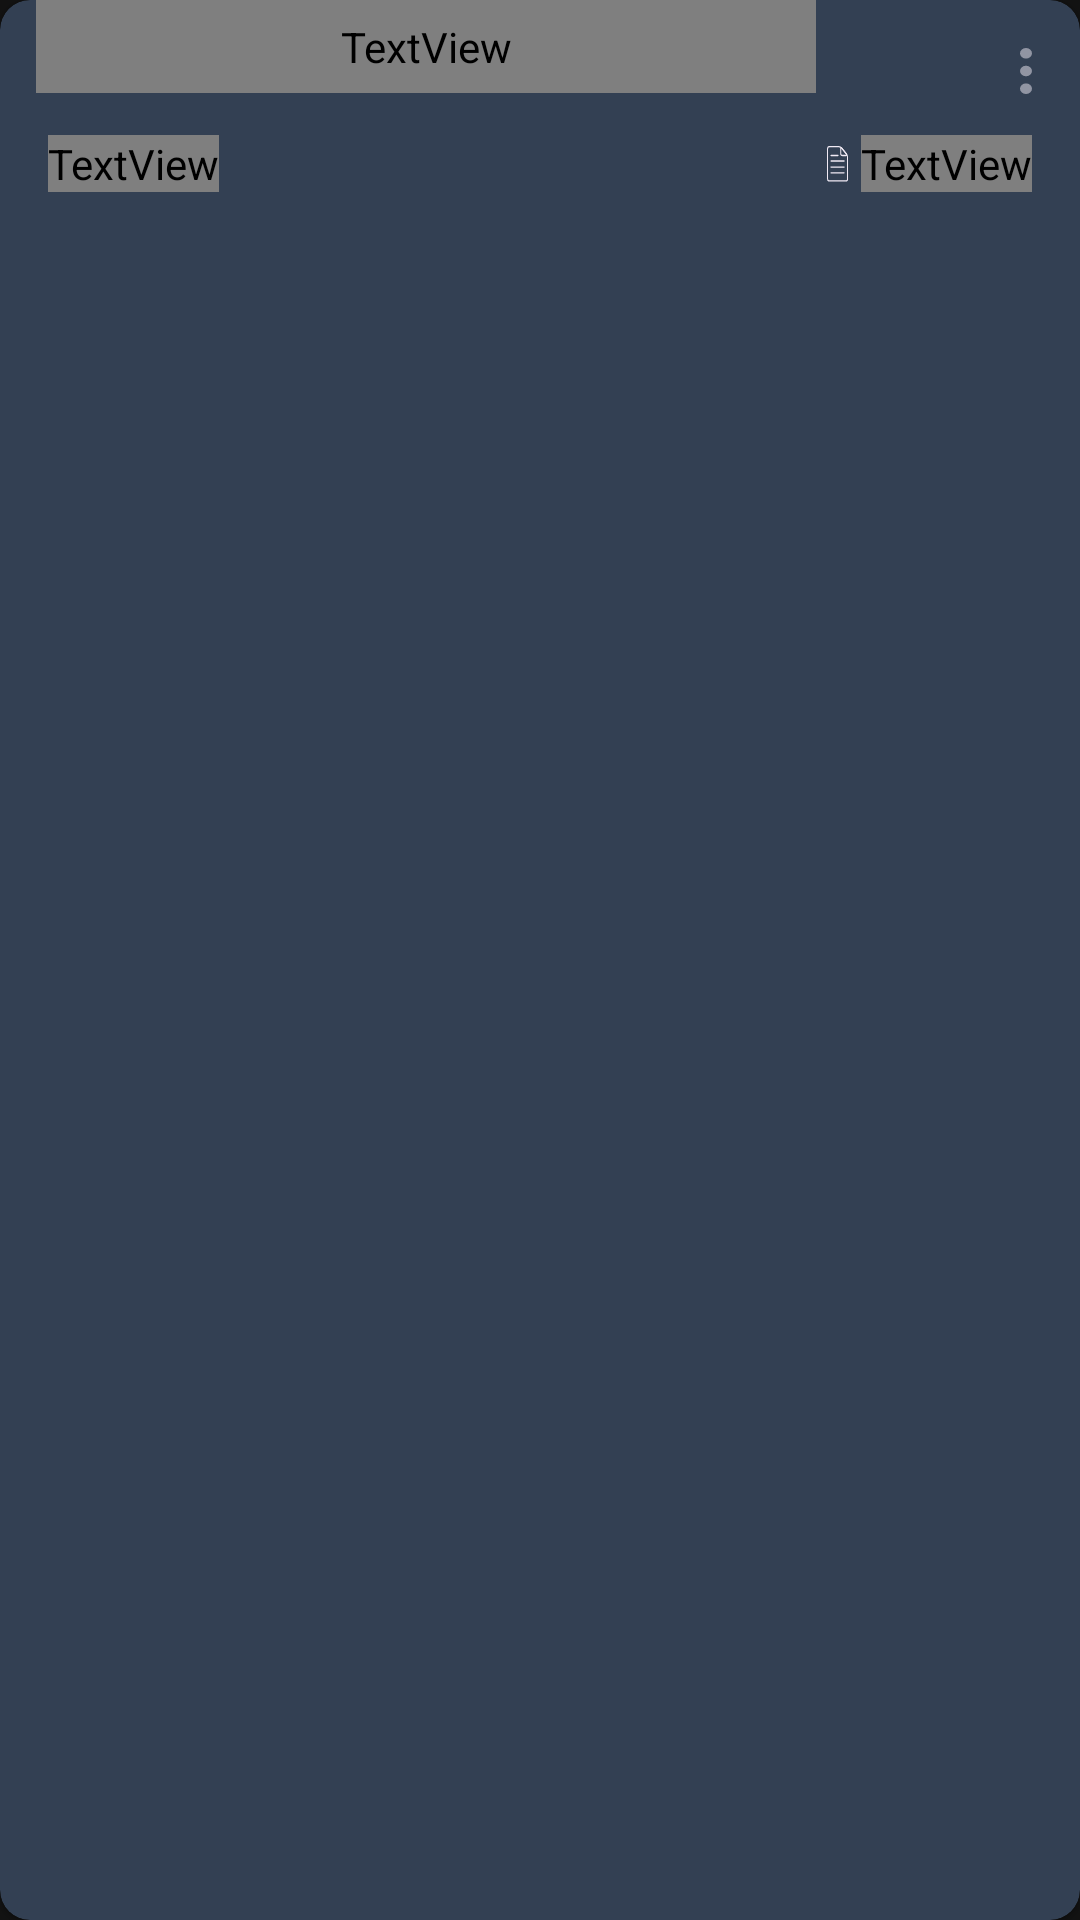

The Android layout XML behind this screen, and the referenced resources:
<!-- AndroidManifest.xml: application theme Theme.DynamicNotes -->
<!-- res/layout/folder_single_row.xml -->
<com.google.android.material.card.MaterialCardView xmlns:android="http://schemas.android.com/apk/res/android"
    xmlns:app="http://schemas.android.com/apk/res-auto"
    xmlns:tools="http://schemas.android.com/tools"
    android:layout_width="match_parent"
    android:layout_height="wrap_content"
    android:layout_margin="12dp"
    android:checkable="true"

    android:id="@+id/card_folder"
    app:cardBackgroundColor="@color/colorCard"
    app:cardCornerRadius="10dp">

    <androidx.constraintlayout.widget.ConstraintLayout
        android:layout_width="match_parent"
        android:layout_height="wrap_content"
        android:paddingBottom="16dp">

        <View
            android:id="@+id/options"
            android:layout_width="30dp"
            android:layout_height="30dp"
            android:clickable="true"
            android:padding="5dp"
            android:focusable="true"
            app:layout_constraintBottom_toBottomOf="@+id/ivMenu"
            app:layout_constraintEnd_toEndOf="@id/ivMenu"
            app:layout_constraintStart_toStartOf="@+id/ivMenu"
            app:layout_constraintTop_toTopOf="@+id/ivMenu" />













        <ImageView
            android:id="@+id/ivMenu"
            android:layout_width="wrap_content"
            android:layout_height="wrap_content"
            android:layout_marginTop="16dp"
            android:layout_marginEnd="16dp"
            android:padding="2dp"
            android:alpha="0.5"
            android:background="@drawable/ic_menu_dots"
            android:backgroundTint="@color/colorTextLight"
            app:layout_constraintEnd_toEndOf="parent"
            app:layout_constraintTop_toTopOf="parent" />

        <TextView
            android:id="@+id/date_folder"
            android:layout_width="wrap_content"
            android:layout_height="wrap_content"
            android:layout_marginStart="16dp"
            android:fontFamily="@font/poppinsregular"
            android:textColor="@color/colorTextLight"
            android:textSize="10sp"
            android:layout_marginTop="14dp"
            app:layout_constraintStart_toStartOf="parent"
            app:layout_constraintTop_toBottomOf="@+id/folder_name"
            tools:text="24.08.20" />

        <TextView
            android:id="@+id/folder_name"
            android:layout_width="0dp"
            android:padding="6dp"
            android:layout_marginStart="12dp"

            android:layout_height="wrap_content"
            android:layout_marginTop="8dp"
            android:ellipsize="end"
            android:fontFamily="@font/poppins_semibold"
            android:maxLines="1"
            android:textColor="@color/colorText"
            android:textSize="17sp"

            app:layout_constraintBottom_toTopOf="@+id/date_folder"
            app:layout_constraintEnd_toStartOf="@+id/imageView7"
            app:layout_constraintStart_toStartOf="parent"
            tools:text="Pan Card" />

        <ImageView
            android:id="@+id/imageView7"
            android:layout_width="wrap_content"
            android:layout_height="0dp"
            android:background="@drawable/ic_file"
            android:backgroundTint="@color/colorTextLight"
            app:layout_constraintBottom_toBottomOf="@+id/date_folder"
            app:layout_constraintDimensionRatio=""
            app:layout_constraintEnd_toStartOf="@+id/no_of_notes"
            app:layout_constraintTop_toTopOf="@+id/date_folder" />

        <TextView
            android:id="@+id/no_of_notes"
            android:layout_width="wrap_content"
            android:layout_height="0dp"
            android:layout_marginEnd="16dp"
            android:fontFamily="@font/poppinsregular"
            android:textColor="@color/colorTextLight"
            android:textSize="10sp"
            app:layout_constraintBottom_toBottomOf="@+id/date_folder"
            app:layout_constraintEnd_toEndOf="parent"
            app:layout_constraintTop_toTopOf="@+id/date_folder"
            tools:text="3" />
    </androidx.constraintlayout.widget.ConstraintLayout>

</com.google.android.material.card.MaterialCardView>











































































































































<!-- resources referenced by this layout -->
<resources>
  <color name="colorCard">#334053</color>
  <color name="colorText">#F1EBF2</color>
  <color name="colorTextLight">#F0EAF4</color>
  <!-- drawable ic_file (drawable-v24) -->
  <vector xmlns:android="http://schemas.android.com/apk/res/android"
      android:width="15dp"
      android:height="15dp"
      android:viewportWidth="15"
      android:viewportHeight="15">
    <path
        android:pathData="M9.969,12.268L4.421,12.268a0.732,0.732 0,0 1,-0.731 -0.731v-7.9a0.732,0.732 0,0 1,0.731 -0.731h3.23a1.728,1.728 0,0 1,1.079 0.447l1.522,1.522a1.727,1.727 0,0 1,0.447 1.079L10.699,11.537A0.732,0.732 0,0 1,9.969 12.268ZM4.421,3.247a0.394,0.394 0,0 0,-0.394 0.394v7.9a0.394,0.394 0,0 0,0.394 0.394h5.548a0.394,0.394 0,0 0,0.394 -0.394L10.363,5.956a1.411,1.411 0,0 0,-0.348 -0.841l-1.522,-1.522a1.412,1.412 0,0 0,-0.841 -0.348Z"
        android:fillColor="#2d3650"/>
    <path
        android:pathData="M9.968,5.563L8.775,5.563a0.732,0.732 0,0 1,-0.731 -0.731L8.044,3.639c0,-0.339 0.182,-0.459 0.338,-0.459a0.505,0.505 0,0 1,0.348 0.175l1.522,1.522c0.212,0.212 0.186,0.382 0.152,0.465S10.268,5.563 9.968,5.563ZM8.398,3.523a0.328,0.328 0,0 0,-0.016 0.116v1.193a0.394,0.394 0,0 0,0.394 0.394h1.193a0.328,0.328 0,0 0,0.116 -0.016,0.325 0.325,0 0,0 -0.071,-0.094l-1.522,-1.522A0.332,0.332 0,0 0,8.397 3.523Z"
        android:fillColor="#2d3650"/>
    <path
        android:pathData="M9.372,8.608h-4.38a0.169,0.169 0,1 1,0 -0.337h4.38a0.169,0.169 0,1 1,0 0.337Z"
        android:fillColor="#2d3650"/>
    <path
        android:pathData="M9.372,7.011h-4.38a0.169,0.169 0,0 1,0 -0.337h4.38a0.169,0.169 0,1 1,0 0.337Z"
        android:fillColor="#2d3650"/>
    <path
        android:pathData="M7.337,5.562L4.992,5.562a0.169,0.169 0,0 1,0 -0.337L7.337,5.225a0.169,0.169 0,1 1,0 0.337Z"
        android:fillColor="#2d3650"/>
    <path
        android:pathData="M9.372,10.131h-4.38a0.169,0.169 0,0 1,0 -0.337h4.38a0.169,0.169 0,0 1,0 0.337Z"
        android:fillColor="#2d3650"/>
  </vector>
  <!-- drawable ic_lock (drawable-v24) -->
  <vector xmlns:android="http://schemas.android.com/apk/res/android"
      android:width="24dp"
      android:height="24dp"
      android:viewportWidth="24"
      android:viewportHeight="24">
      <path
          android:fillColor="#00000000"
          android:pathData="M5,11L19,11A2,2 0,0 1,21 13L21,20A2,2 0,0 1,19 22L5,22A2,2 0,0 1,3 20L3,13A2,2 0,0 1,5 11z"
          android:strokeWidth="1"
          android:strokeColor="#F0EAF4"
          android:strokeLineCap="round"
          android:strokeLineJoin="round" />
      <path
          android:fillColor="#00000000"
          android:pathData="M7,11V7a5,5 0,0 1,10 0v4"
          android:strokeWidth="1"
          android:strokeColor="#F0EAF4"
          android:strokeLineCap="round"
          android:strokeLineJoin="round" />
  </vector>
  <!-- drawable ic_menu_dots (drawable-v24) -->
  <vector xmlns:android="http://schemas.android.com/apk/res/android"
      android:width="3.565dp"
      android:height="15.448dp"
      android:viewportWidth="3.565"
      android:viewportHeight="15.448">
    <path
        android:pathData="M0,7.724A1.782,1.782 0,1 0,1.782 5.942,1.785 1.785,0 0,0 0,7.724Z"
        android:fillColor="#F0EAF4"/>
    <path
        android:pathData="M0,13.665A1.782,1.782 0,1 0,1.782 11.883,1.785 1.785,0 0,0 0,13.665Z"
        android:fillColor="#F0EAF4"/>
    <path
        android:pathData="M0,1.782A1.782,1.782 0,1 0,1.782 0,1.785 1.785,0 0,0 0,1.782Z"
        android:fillColor="#F0EAF4"/>
  </vector>
  <style name="Theme.DynamicNotes" parent="Theme.MaterialComponents.NoActionBar">
          
          <item name="colorPrimary">@color/colorBg</item>
          <item name="colorPrimaryVariant">@color/color_taskBar</item>
          <item name="colorOnPrimary">@color/white</item>
          
          <item name="colorSecondary">@color/color_taskBar</item>
  
  
          
          <item name="android:statusBarColor" tools:targetApi="l">?attr/colorPrimaryVariant</item>
          
      </style>
  <color name="colorBg">#141414</color>
  <color name="color_taskBar">#1B1B1B</color>
  <color name="white">#FFFFFFFF</color>
</resources>
